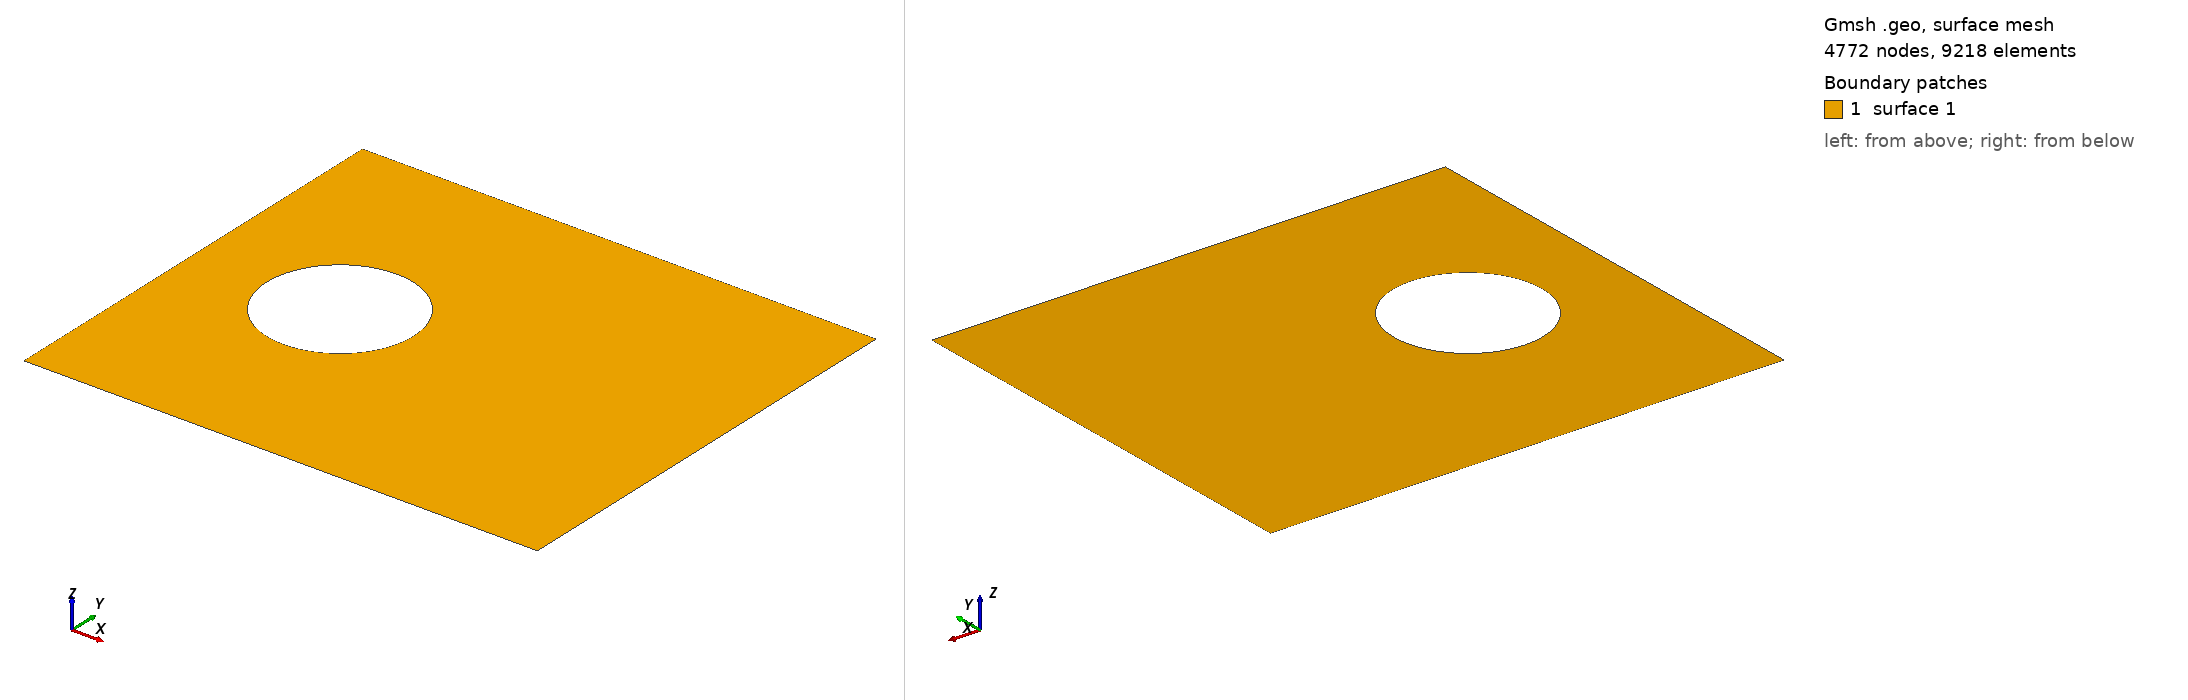

Gmsh geometry script, surface-meshed: 4772 nodes, 9218 surface elements. Boundary patches (legend numbers): 1 surface 1. Left view from above one corner, right view from below the opposite corner. The script declares no physical surfaces, so the legend lists its geometric surfaces. The drawing asked Gmsh for element sizes between 1% and 20% of the model's largest extent; the script's own settings can give other sizes.

=== 1.prueba_tr.geo (drawn) ===
//+
Point(1) = {0, 0, 0, 0.1};
//+
Point(2) = {-2, -3, 0, 0.1};
//+
Point(3) = {-2, 3, 0, 0.1};
//+
Point(4) = {5, -3, 0, 0.1};
//+
Point(5) = {5, 3, 0, 0.1};
//+
Point(6) = {0, 1, 0, 0.1};
//+
Point(7) = {0, -1, 0, 0.1};
//+
Circle(1) = {6, 1, 7};
//+
Circle(2) = {7, 1, 6};
//+
Line(3) = {2, 3};
//+
Line(4) = {3, 5};
//+
Line(5) = {5, 4};
//+
Line(6) = {4, 2};
//+

//+
Curve Loop(1) = {4, 5, 6, 3};
//+
Curve Loop(2) = {2, 1};
//+
Plane Surface(1) = {1, 2};
